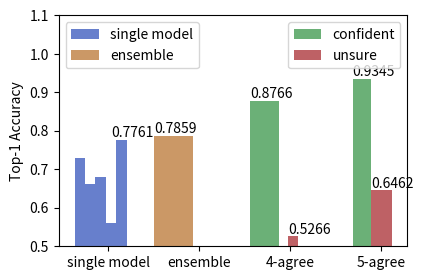

The script that saved this image:
import numpy as np
import matplotlib.pyplot as plt
import seaborn as sns


#sns.set(style="white")
original_acc = [ 0.7292,  0.6615 ,  0.6802,  0.5603, 0.7761]
ensemble_acc = 0.7859
fig, ax = plt.subplots(figsize=(4.5,3))
four_agree_c = (0.8766, 0.74066)  ## the second is the proportion
four_agree_u = (0.5266, 0.25934)

five_agree_c = (0.9345, 0.48446)
five_agree_u = (0.6462, 0.51554)

bar_width = 0.3
opacity = 0.8

thin_bar = 0.08
color = sns.color_palette('bright', n_colors=4, desat=.5)

for i in range(len(original_acc)):
    if i == 0:
        rects0 = plt.bar(thin_bar*(i+1), original_acc[i], thin_bar, alpha=opacity, color=color[0], label='single model')
    else:
        plt.bar(thin_bar*(i+1), original_acc[i], thin_bar, alpha=opacity, color=color[0])

    
rects1 = plt.bar(0.5+bar_width, ensemble_acc, bar_width, alpha=opacity, color=color[1], label='ensemble')
rects2 = plt.bar(1.2+bar_width, four_agree_c[0], four_agree_c[1]*bar_width,  alpha=opacity, color=color[2], label='confident')
rects3 = plt.bar(1.12+bar_width*2, four_agree_u[0], four_agree_u[1]*bar_width,  alpha=opacity, color=color[3], label='unsure')
plt.bar(1.95+bar_width, five_agree_c[0], five_agree_c[1]*bar_width,  alpha=opacity, color=color[2])
plt.bar(2.1+bar_width, five_agree_u[0], five_agree_u[1]*bar_width,  alpha=opacity, color=color[3])


plt.ylabel('Top-1 Accuracy')
ax.set_ylim([0.5,1.1])

first_legend = plt.legend(handles=[rects0,rects1], loc=2)
axx = plt.gca().add_artist(first_legend)
second_legend = plt.legend(handles=[rects2,rects3], loc=1)


ind = np.array([0.3,1,1.7,2.4])
plt.xticks(ind, ('single model', 'ensemble', '4-agree', '5-agree'))

cnt = 0
for p in ax.patches:
    if cnt > 4:
        ax.annotate(str(float(p.get_height())), (p.get_x() * 1, p.get_height() * 1.01))
    elif cnt == 4:
    	ax.annotate(str(float(p.get_height())), (p.get_x() * 0.9, p.get_height() * 1.01))
    cnt += 1
plt.savefig('imagenet_ensemble_confidence_plot.pdf')

